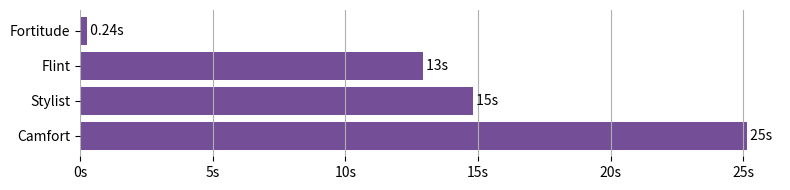

Recreate this plot in Python.
import pathlib

import numpy as np
import matplotlib.pyplot as plt
from matplotlib.ticker import StrMethodFormatter

data = {
    "Fortitude": 0.241,
    "Flint": 12.915,
    "Stylist": 14.830,
    "Camfort": 25.135,
}
data = dict(sorted(data.items(), key=lambda item: item[1]))

y_pos = np.arange(len(data))

fig, ax = plt.subplots(figsize=(8, 2))
ax.grid(axis="x")
bar = ax.barh(y_pos, data.values(), align="center", color="#744e97")
ax.bar_label(bar, fmt=" {:.2g}s")
ax.invert_yaxis()
ax.set_yticks(y_pos, labels=data.keys())
ax.xaxis.set_major_formatter(StrMethodFormatter("{x:.0f}s"))
ax.spines[:].set_visible(False)

fig.tight_layout()
fig.savefig("performance_plot.pdf")
